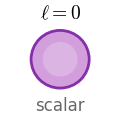
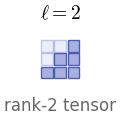
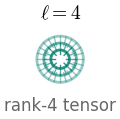

These figures' Python source, in order:
import matplotlib.pyplot as plt
import matplotlib.patches as patches
from matplotlib.patches import Circle, Rectangle
import numpy as np

# Configure matplotlib for high-quality output
plt.rcParams.update({
    'font.family': 'serif',
    'font.serif': ['Times New Roman'],
    'mathtext.fontset': 'cm',
    'figure.dpi': 300,
    'savefig.dpi': 300,
    'savefig.transparent': True,
    'savefig.bbox': 'tight',
    'savefig.pad_inches': 0.02
})

def draw_l0_icon(ax, center=(0.5, 0.5), size=1.0):
    """Draw l=0 (scalar) representation as concentric circles"""
    cx, cy = center
    scale = size

    # Outer circle - made smaller
    circle_outer = Circle((cx, cy), 0.25*scale, fc='#CE93D8', ec='#7B1FA2',
                         lw=2*scale, alpha=0.9, zorder=2)
    ax.add_patch(circle_outer)

    # Inner circle - made smaller proportionally
    circle_inner = Circle((cx, cy), 0.15*scale, fc='#E1BEE7', ec='none',
                         alpha=0.7, zorder=3)
    ax.add_patch(circle_inner)

    # Add label - standardized vertical position for alignment
    ax.text(cx, cy + 0.4*scale, r"$\ell=0$", ha='center', va='center',
           fontsize=14*scale, fontweight='bold')
    ax.text(cx, cy - 0.4*scale, r"scalar", ha='center', va='center',
           fontsize=12*scale, color='#666')

def draw_l2_icon(ax, center=(0.5, 0.5), size=1.0):
    """Draw l=2 (rank-2 tensor) representation as 3x3 matrix"""
    cx, cy = center
    scale = size

    matrix_size = 0.1 * scale
    spacing = 0.015 * scale

    # Draw 3x3 matrix
    for row in range(3):
        for col in range(3):
            x_pos = cx + (col - 1) * (matrix_size + spacing)
            y_pos = cy + (row - 1) * (matrix_size + spacing)

            # Highlight symmetric components (upper triangle including diagonal)
            if row <= col:
                rect = Rectangle((x_pos - matrix_size/2, y_pos - matrix_size/2),
                               matrix_size, matrix_size,
                               fc='#9FA8DA', ec='#3F51B5',
                               lw=1*scale, alpha=0.9, zorder=2)
            else:
                rect = Rectangle((x_pos - matrix_size/2, y_pos - matrix_size/2),
                               matrix_size, matrix_size,
                               fc='#C5CAE9', ec='#3F51B5',
                               lw=1*scale, alpha=0.3, zorder=2)
            ax.add_patch(rect)

    # Add label - standardized vertical position for alignment
    ax.text(cx, cy + 0.4*scale, r"$\ell=2$", ha='center', va='center',
           fontsize=14*scale, fontweight='bold')
    ax.text(cx, cy - 0.4*scale, r"rank-2 tensor", ha='center', va='center',
           fontsize=12*scale, color='#666')

def draw_l4_icon(ax, center=(0.5, 0.5), size=1.0):
    """Draw l=4 (rank-4 tensor) representation as complex pattern"""
    cx, cy = center
    scale = size

    # Draw multiple circles with radial lines
    for r in range(3):
        radius = (0.08 + r * 0.06) * scale
        alpha = 0.8 - r * 0.2

        # Circle
        circle = Circle((cx, cy), radius, fc='none', ec='#00796B',
                       lw=2*scale, alpha=alpha, zorder=2-r)
        ax.add_patch(circle)

        # Radial lines
        n_lines = 8 * (r + 1)
        for angle in np.linspace(0, 2*np.pi, n_lines, endpoint=False):
            x_start = cx + radius * 0.6 * np.cos(angle)
            y_start = cy + radius * 0.6 * np.sin(angle)
            x_end = cx + radius * np.cos(angle)
            y_end = cy + radius * np.sin(angle)
            ax.plot([x_start, x_end], [y_start, y_end],
                   c='#00796B', lw=1*scale, alpha=alpha, zorder=1)

    # Add label - standardized vertical position for alignment
    ax.text(cx, cy + 0.4*scale, r"$\ell=4$", ha='center', va='center',
           fontsize=14*scale, fontweight='bold')
    ax.text(cx, cy - 0.4*scale, r"rank-4 tensor", ha='center', va='center',
           fontsize=12*scale, color='#666')

# Create and save each icon separately
def create_icon(icon_func, filename):
    """Create and save a single icon"""
    fig, ax = plt.subplots(figsize=(1.5, 1.5))
    ax.set_xlim(0, 1)
    ax.set_ylim(0, 1)
    ax.axis('off')

    # Draw the icon
    icon_func(ax, center=(0.5, 0.5), size=1.0)

    # Save with tight bounding box
    plt.savefig(filename, dpi=300, transparent=True,
                bbox_inches='tight', pad_inches=0.05)
    plt.close()

# Generate the three icons
print("Generating l=0 (scalar) icon...")
create_icon(draw_l0_icon, 'irrep_l0_scalar.png')

print("Generating l=2 (rank-2 tensor) icon...")
create_icon(draw_l2_icon, 'irrep_l2_tensor.png')

print("Generating l=4 (rank-4 tensor) icon...")
create_icon(draw_l4_icon, 'irrep_l4_tensor.png')

print("\nAll icons generated successfully!")
print("Files saved:")
print("  - irrep_l0_scalar.png")
print("  - irrep_l2_tensor.png")
print("  - irrep_l4_tensor.png")
